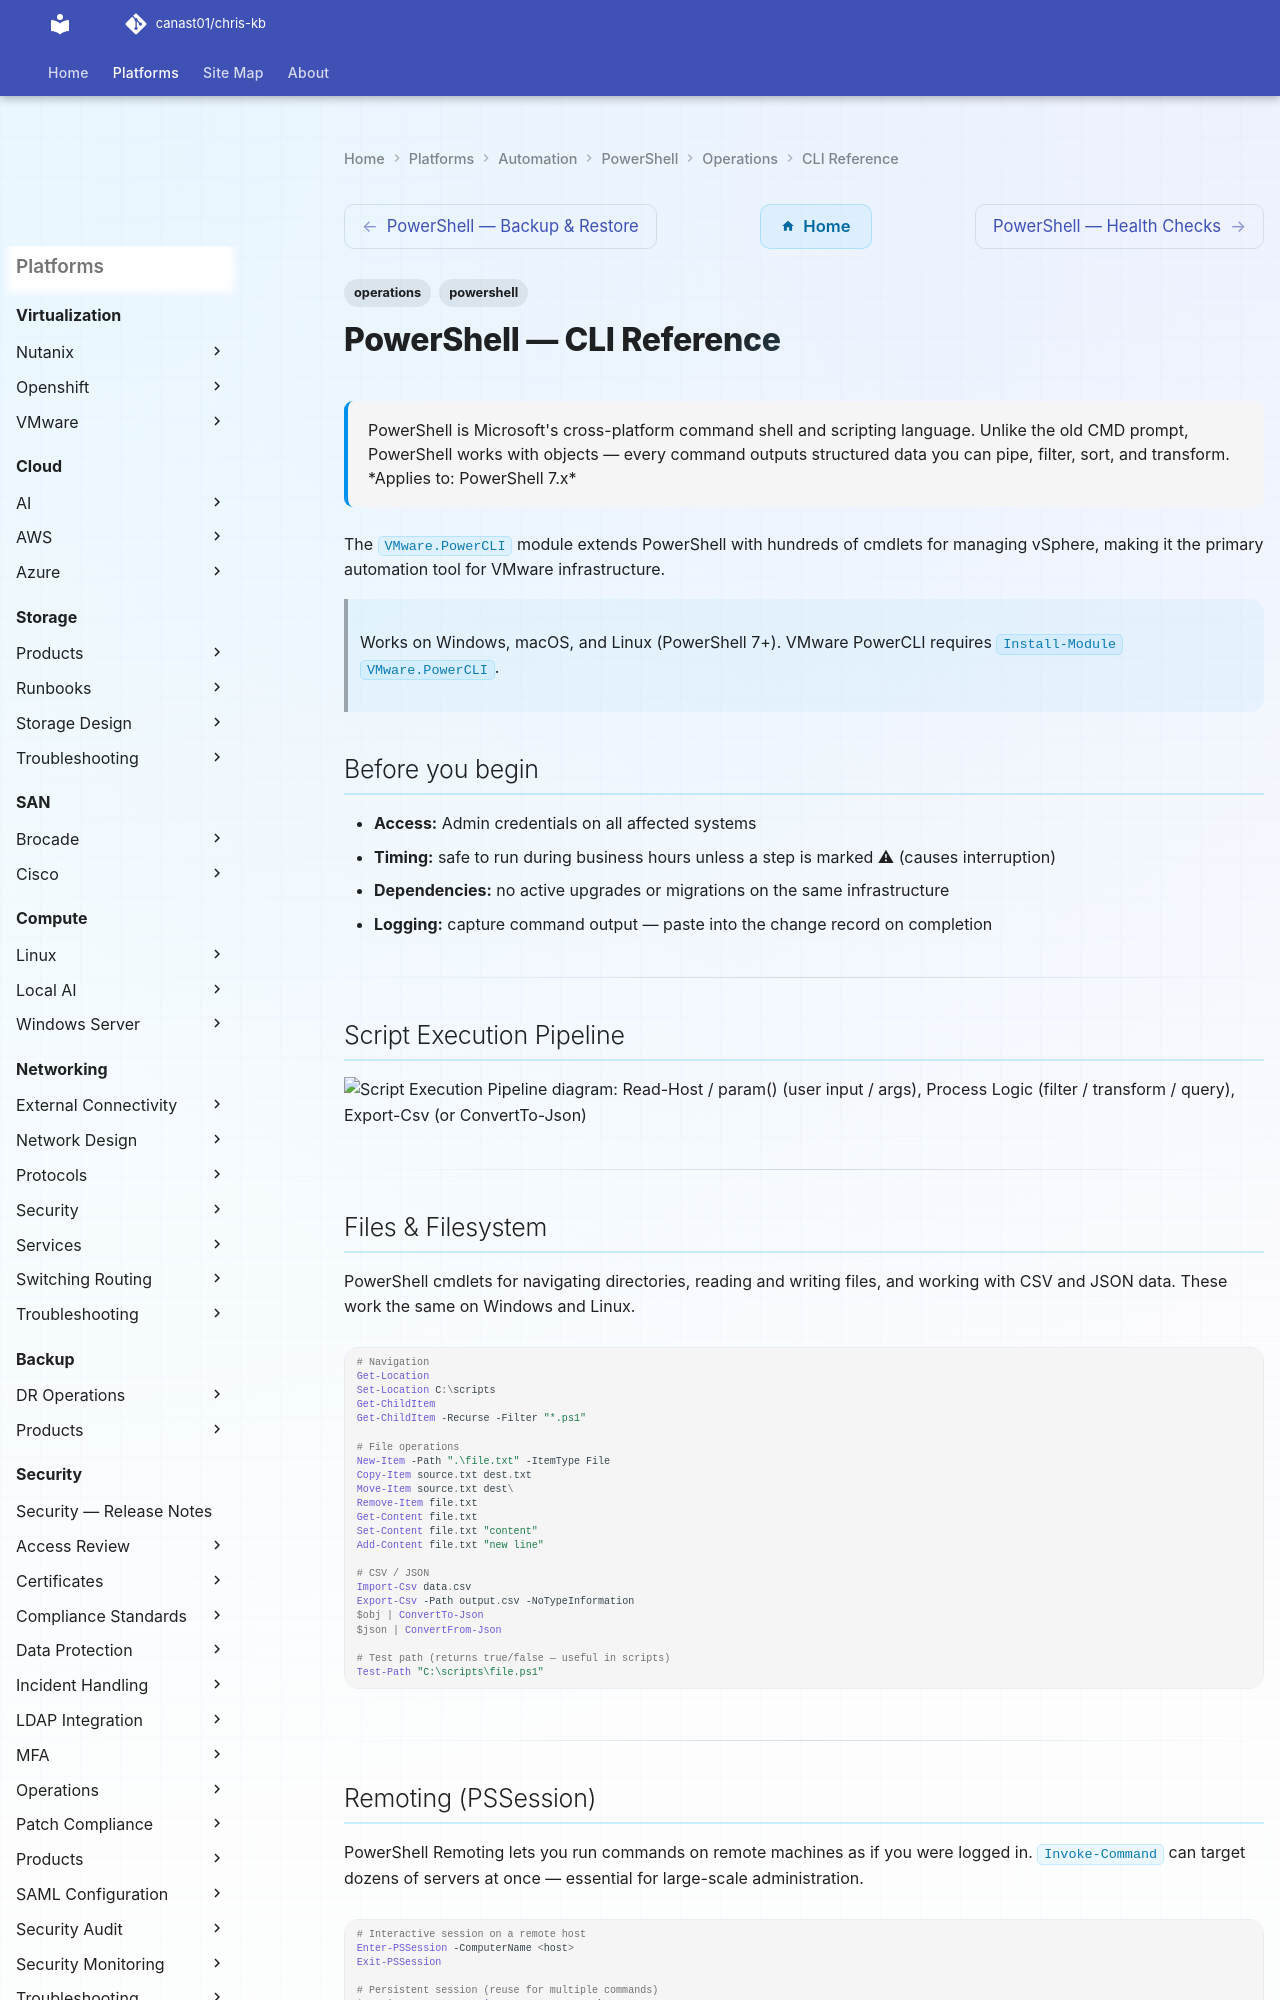

repository: canast01/chris-kb · page: automation/powershell/operations/cli-reference/index.html · generator: mkdocs

---
tags:
  - operations
  - powershell
description: "PowerShell is Microsoft's cross-platform command shell and scripting language. Unlike the old CMD prompt, PowerShell works with objects — every command..."
---
# PowerShell — CLI Reference

<div class="kb-summary">
PowerShell is Microsoft's cross-platform command shell and scripting language. Unlike the old CMD prompt, PowerShell works with objects — every command outputs structured data you can pipe, filter, sort, and transform.

*Applies to: PowerShell 7.x*
</div>

 The `VMware.PowerCLI` module extends PowerShell with hundreds of cmdlets for managing vSphere, making it the primary automation tool for VMware infrastructure.

> Works on Windows, macOS, and Linux (PowerShell 7+). VMware PowerCLI requires `Install-Module VMware.PowerCLI`.

## Before you begin

- **Access:** Admin credentials on all affected systems
- **Timing:** safe to run during business hours unless a step is marked ⚠ (causes interruption)
- **Dependencies:** no active upgrades or migrations on the same infrastructure
- **Logging:** capture command output — paste into the change record on completion

---

## Script Execution Pipeline

```d2
direction: right

readHost: "Read-Host / param()\n(user input / args" {shape: rectangle}
processLogic: "Process Logic\n(filter / transform / query" {shape: rectangle}
exportCsv: "Export-Csv\n(or ConvertTo-Json" {shape: rectangle}
sendEmail: "Send-MailMessage\n(email report" {shape: rectangle}
logResult: "Out-File / Add-Content\n(log file" {shape: rectangle}

readHost -> processLogic
processLogic -> exportCsv
exportCsv -> sendEmail
processLogic -> logResult
```

---

## Files & Filesystem

PowerShell cmdlets for navigating directories, reading and writing files, and working with CSV and JSON data. These work the same on Windows and Linux.

```powershell
# Navigation
Get-Location
Set-Location C:\scripts
Get-ChildItem
Get-ChildItem -Recurse -Filter "*.ps1"

# File operations
New-Item -Path ".\file.txt" -ItemType File
Copy-Item source.txt dest.txt
Move-Item source.txt dest\
Remove-Item file.txt
Get-Content file.txt
Set-Content file.txt "content"
Add-Content file.txt "new line"

# CSV / JSON
Import-Csv data.csv
Export-Csv -Path output.csv -NoTypeInformation
$obj | ConvertTo-Json
$json | ConvertFrom-Json

# Test path (returns true/false — useful in scripts)
Test-Path "C:\scripts\file.ps1"
```

---
